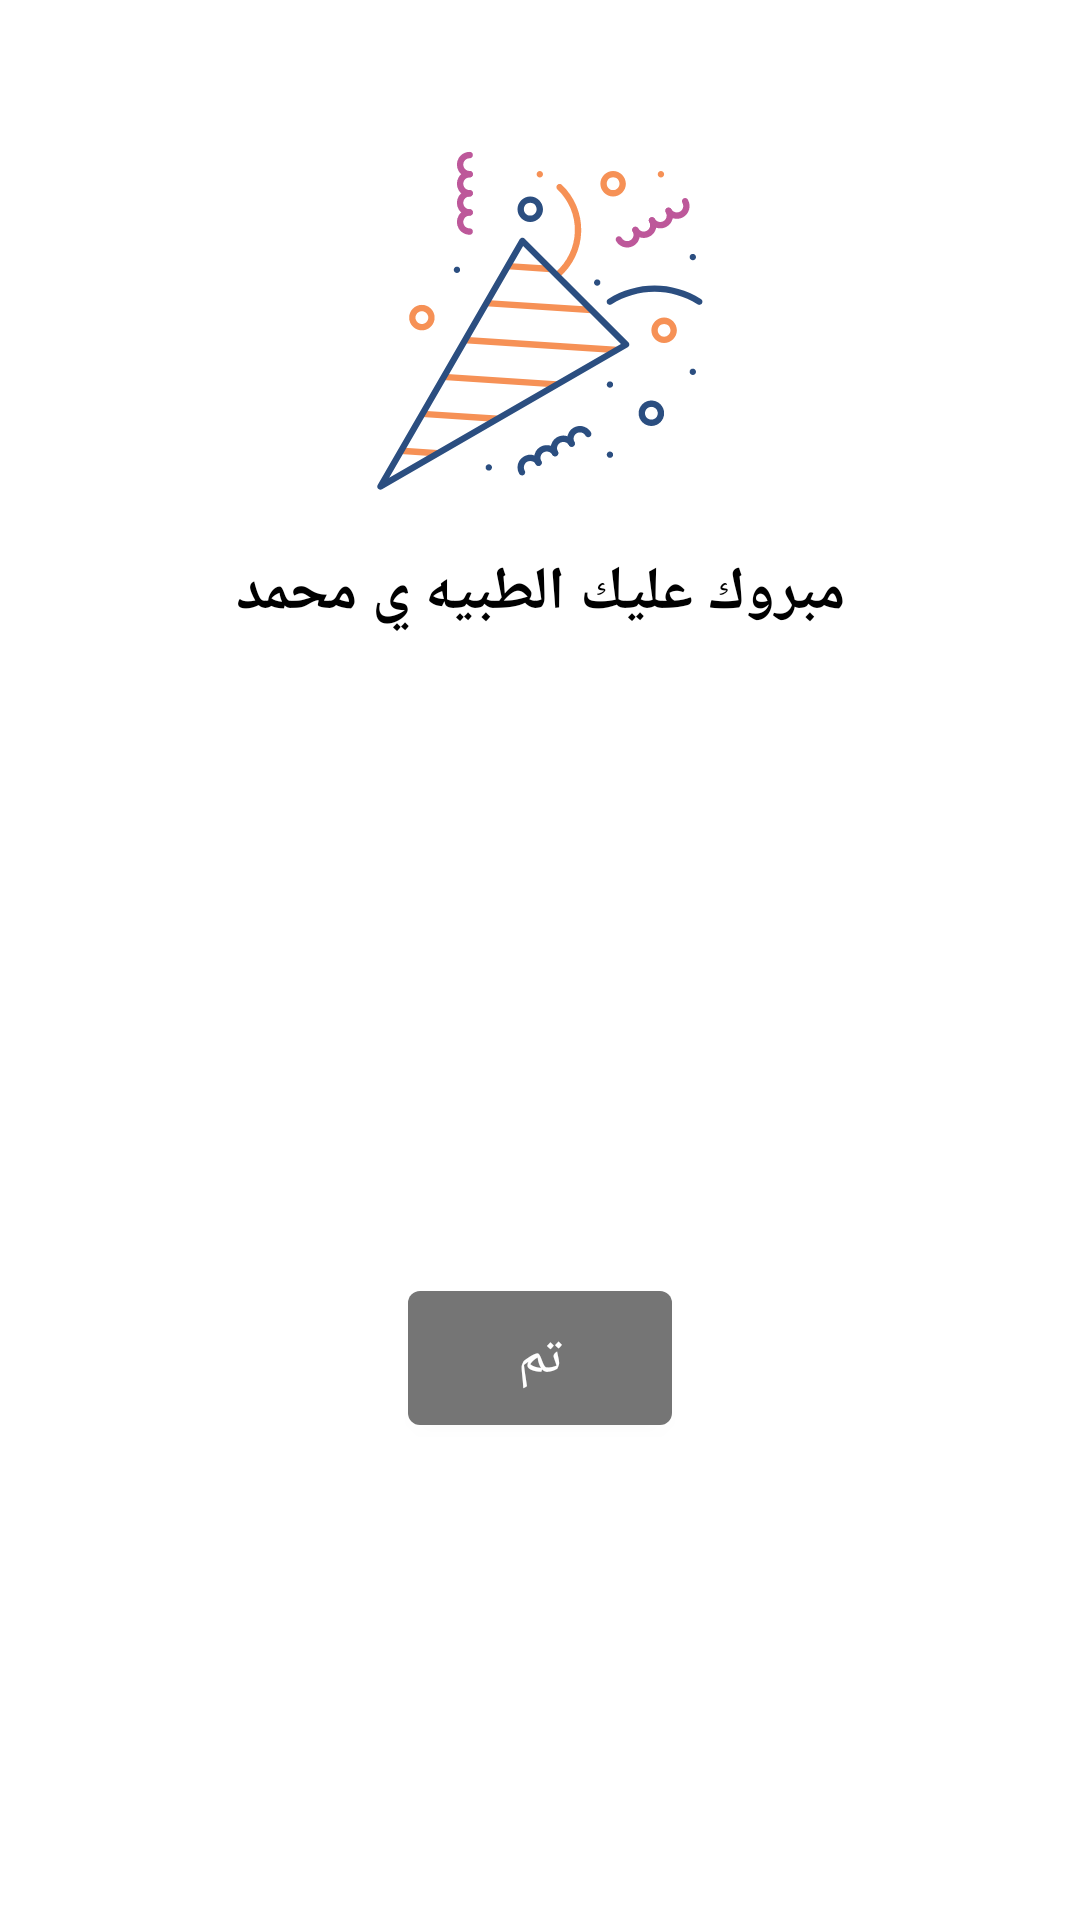

Write the Android layout XML for this screen, with the resource values it uses.
<!-- AndroidManifest.xml: application theme Theme.AppTheme -->
<!-- res/layout/success_order_dialog.xml -->
<?xml version="1.0" encoding="utf-8"?>
<layout xmlns:android="http://schemas.android.com/apk/res/android"
  xmlns:app="http://schemas.android.com/apk/res-auto">

  <data>

  </data>

  <androidx.constraintlayout.widget.ConstraintLayout
    android:layout_width="match_parent"
    android:layout_height="wrap_content">

    <androidx.appcompat.widget.AppCompatImageView
      android:id="@+id/detect_location"
      android:layout_width="wrap_content"
      android:layout_height="wrap_content"
      android:layout_marginTop="@dimen/dimen50"
      android:src="@drawable/ic_order_success"
      app:layout_constraintEnd_toEndOf="parent"
      app:layout_constraintStart_toStartOf="parent"
      app:layout_constraintTop_toTopOf="parent" />

    <androidx.appcompat.widget.AppCompatTextView
      android:id="@+id/tv_location_title"
      style="@style/TextBoldFont"
      android:layout_width="match_parent"
      android:layout_height="wrap_content"
      android:layout_marginTop="@dimen/dimen20"
      android:layout_marginBottom="@dimen/dimen50"
      android:gravity="center"
      android:text="مبروك عليك الطبيه ي محمد"
      android:textAllCaps="true"
      android:textAppearance="@style/TextAppearance.AppCompat.Title"
      android:textColor="@color/black"
      app:layout_constraintTop_toBottomOf="@+id/detect_location" />

    <com.google.android.material.button.MaterialButton
      android:id="@+id/btn_confirm"
      android:layout_width="wrap_content"
      android:layout_height="wrap_content"
      android:layout_marginTop="@dimen/dimen70"
      android:padding="@dimen/dimen10"
      android:layout_marginBottom="@dimen/dimen16"
      app:backgroundTint="@color/black_op"
      android:text="@string/ok"
      android:textAppearance="@style/TextAppearance.AppCompat.Medium"
      android:textColor="@color/white"
      app:layout_constraintBottom_toBottomOf="parent"
      app:layout_constraintEnd_toEndOf="parent"
      app:layout_constraintStart_toStartOf="parent"
      app:layout_constraintTop_toBottomOf="@+id/tv_location_title" />
  </androidx.constraintlayout.widget.ConstraintLayout>
</layout>
<!-- resources referenced by this layout -->
<resources>
  <color name="black">#000000</color>
  <color name="black_op">#757575</color>
  <color name="white">#FFFFFF</color>
  <dimen name="dimen10">10dp</dimen>
  <dimen name="dimen16">16dp</dimen>
  <dimen name="dimen20">20dp</dimen>
  <dimen name="dimen50">50dp</dimen>
  <dimen name="dimen70">70dp</dimen>
  <!-- drawable ic_order_success: vector/xml drawable (drawable, 19806 chars, omitted) -->
  <string name="ok">تم</string>
  <style name="TextBoldFont">
      <item name="android:textStyle">bold</item>
      <item name="fontFamily">@font/almarai_bold</item>
    </style>
  <style name="Theme.AppTheme" parent="Theme.MaterialComponents.Light.NoActionBar">
      
      <item name="colorPrimary">@color/colorPrimary</item>
      <item name="colorPrimaryVariant">@color/white</item>
      <item name="colorOnPrimary">@color/white</item>
      
      <item name="colorSecondary">@color/colorAccent</item>
      <item name="colorSecondaryVariant">@color/colorAccentDark</item>
      <item name="colorOnSecondary">@color/black</item>
      
      <item name="android:statusBarColor" tools:targetApi="l">?attr/colorPrimaryVariant</item>
  
      
      <item name="fontFamily">@font/almarai_medium</item>
  
      <item name="android:windowContentTransitions">true</item>
  
      <item name="android:windowActionBarOverlay">true</item>
      <item name="android:dialogTheme">@style/PauseDialog</item>
      <item name="android:windowDisablePreview">true</item>
      <item name="bottomSheetDialogTheme">@style/BottomSheetDialogStyle</item>
    </style>
  <color name="colorPrimary">#FCAD31</color>
  <color name="colorAccent">#F1C40E</color>
  <color name="colorAccentDark">#6C727F</color>
  <style name="PauseDialog" parent="Base.Theme.AppCompat.Light.Dialog.Alert">
      <item name="android:windowAnimationStyle">@style/PauseDialogAnimation</item>
      <item name="android:windowMinWidthMajor">@android:dimen/dialog_min_width_major</item>
      <item name="android:windowMinWidthMinor">@android:dimen/dialog_min_width_minor</item>
    </style>
  <style name="BottomSheetDialogStyle" parent="ThemeOverlay.MaterialComponents.BottomSheetDialog">
      <item name="bottomSheetStyle">@style/bottomSheetBackground</item>
      <item name="android:windowIsFloating">false</item>
      <item name="android:windowSoftInputMode">adjustResize</item>
    </style>
  <style name="PauseDialogAnimation">
      <item name="android:windowEnterAnimation">@anim/anim_slide_in_left</item>
      <item name="android:windowExitAnimation">@android:anim/slide_out_right</item>
    </style>
  <style name="bottomSheetBackground" parent="ShapeAppearance.MaterialComponents.LargeComponent">
      <item name="android:background">@drawable/rounded_dialog</item>
    </style>
</resources>
